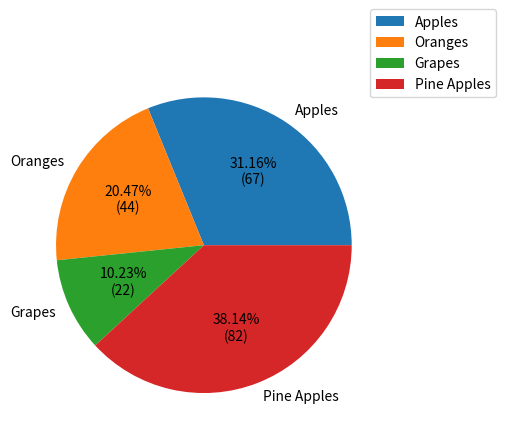

Generate this figure with matplotlib:
import matplotlib.pyplot as plt



data=[67, 44, 22, 82]
data2=data[:]
labels=['Apples','Oranges','Grapes','Pine Apples']


def pct(val):
    while data2:
        i=data2.pop(0)
        per=(i/sum(data))*100
        return "{}%\n({})".format(round(per,2),i)



fig,axes=plt.subplots()
axes.pie(data,labels=labels,autopct=lambda itr:pct(data2))


axes.legend(loc=(0.95,0.9))

plt.show()
